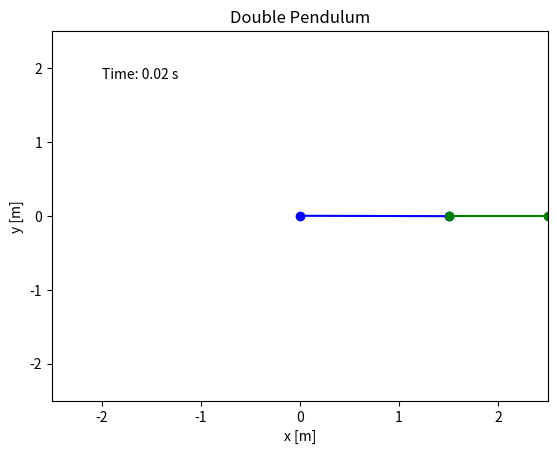

The matplotlib source for this figure:
import numpy as np
import matplotlib.pyplot as plt
from matplotlib.animation import FuncAnimation

g = 9.81

class DoublePendulum:
    def __init__(self, l1 = 1.5, l2 = 1, m1 = 1.5, m2 = 1, theta1 = 90, theta2 = 90, omega1 = 0, omega2 = 0, T = 5, dt = 0.01):
        #duljine njihala
        self.l1 = l1
        self.l2 = l2
        #mase njihala
        self.m1 = m1
        self.m2 = m2
        #početni kutevi otklona [stupnjevi]
        self.theta1 = [np.radians(theta1)]            
        self.theta2 = [np.radians(theta2)]
        #početne kutne brzine [stupnjevi / s]
        self.omega1 = [np.radians(omega1)]        
        self.omega2 = [np.radians(omega2)]

        self.T = T      #trajanje gibanja
        self.dt = dt    #vremenski korak
        self.t = 0

        self.x1, self.y1, self.x2, self.y2 = [], [], [], []

        self.pend1 = None
        self.pend2 = None
        self.timer_text = None
        self.animation = None

    def diff_solve(self, theta1, theta2, omega1, omega2):
        theta1_ = omega1
        theta2_ = omega2

        denom = 2 * self.m1 + self.m2 - self.m2 * np.cos(2*(theta1 - theta2))
        omega1_ = - g * (2 * self.m1 + self.m1) * np.sin(theta1) - self.m2 * g * np.sin(theta1 - 2 * theta2) - 2 * np.sin(theta1 - theta2) * self.m2 * (self.l2 * omega2**2 + self.l1 * np.cos(theta1 -theta2) * omega1) / (self.l1 * denom)
        omega2_ = 2 * np.sin(theta1 - theta2) * (self.l1 * (self.m1 + self.m2) * omega1**2 + g * (self.m1 + self.m2) * np.cos(theta1) + self.l2 * self.m2 * np.cos(theta1 - theta2) * omega2**2) / (self.l2 * denom)
        return theta1_, theta2_, omega1_, omega2_
    
    def __move(self, frame):
        theta1_, theta2_, omega1_, omega2_ = self.diff_solve(self.theta1[-1], self.theta2[-1], self.omega1[-1], self.omega2[-1])

        self.theta1.append(self.theta1[-1] + theta1_ * self.dt)        
        self.theta2.append(self.theta2[-1] + theta2_ * self.dt)
        self.omega1.append(self.omega1[-1] + omega1_ * self.dt)
        self.omega2.append(self.omega2[-1] + omega2_ * self.dt)

        x1 = self.l1 * np.sin(self.theta1[-1])
        y1 = - self.l1 * np.cos(self.theta1[-1])        
        
        x2 = x1 + self.l2 * np.sin(self.theta2[-1])
        y2 = y1 - self.l2 * np.cos(self.theta2[-1])

        self.x1.append(x1)
        self.y1.append(y1)
        self.x2.append(x2)
        self.y2.append(y2)

        self.pend1.set_data([0, x1], [0, y1])
        self.pend2.set_data([x1, x2], [y1, y2])

        self.t += self.dt
        self.timer_text.set_text("Time: {:.2f} s".format(self.t))

        if self.t >= self.T:
            self.animation.event_source.stop()
            plt.close()

        return self.pend1, self.pend2, self.timer_text
    
    def animate(self):
        fig, ax = plt.subplots()
        l = self.l1 + self.l2
        ax.set_xlim(-l, l)
        ax.set_ylim(-l, l)
        plt.title("Double Pendulum")
        plt.xlabel("x [m]")
        plt.ylabel("y [m]")

        self.pend1, = ax.plot([], [], 'bo-')
        self.pend2, = ax.plot([], [], 'go-')
        self.timer_text = ax.text(
            0.1,
            0.9,
            "",
            transform = ax.transAxes,
            ha = "left",
            va = "top",
            fontsize = 10
        )
        self.animation = FuncAnimation(
            fig,
            self.__move,
            frames = int(self.T / self.dt),
            interval = self.dt,
            blit = True
        )

        plt.show()

pend = DoublePendulum()
pend.animate()
